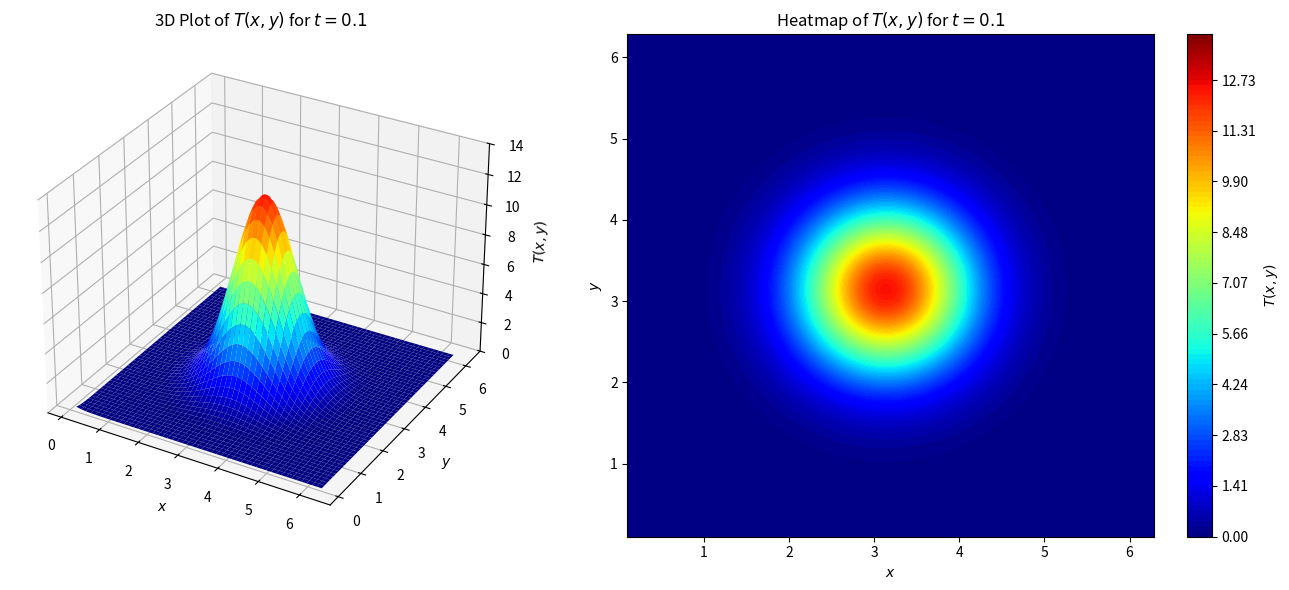
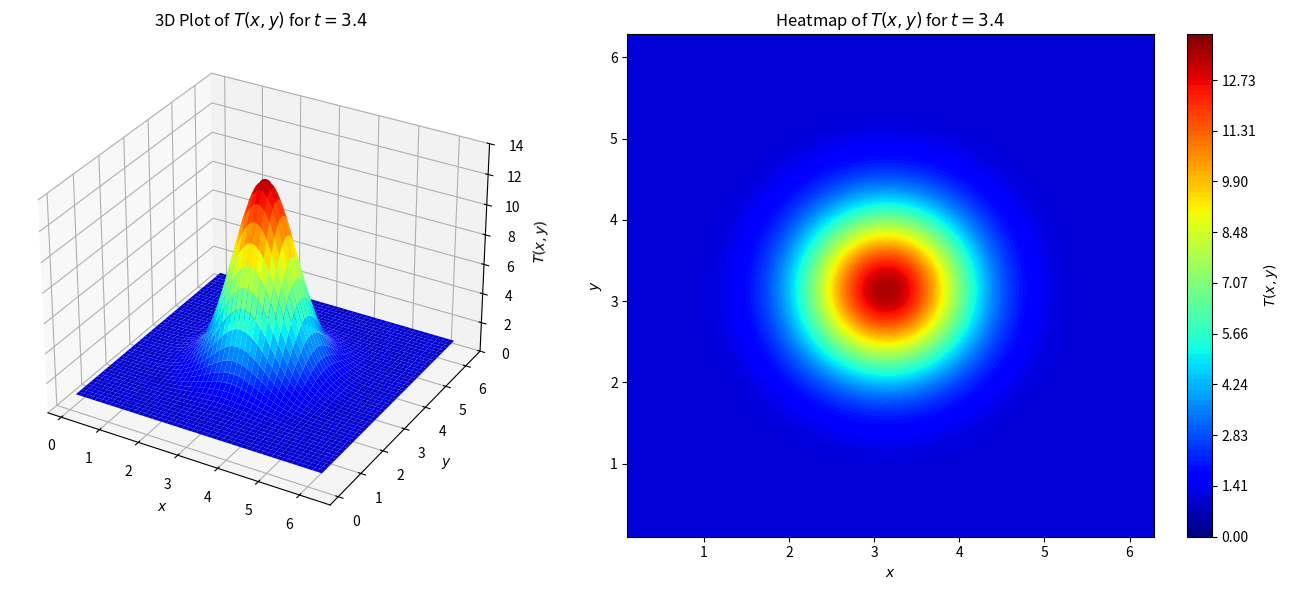
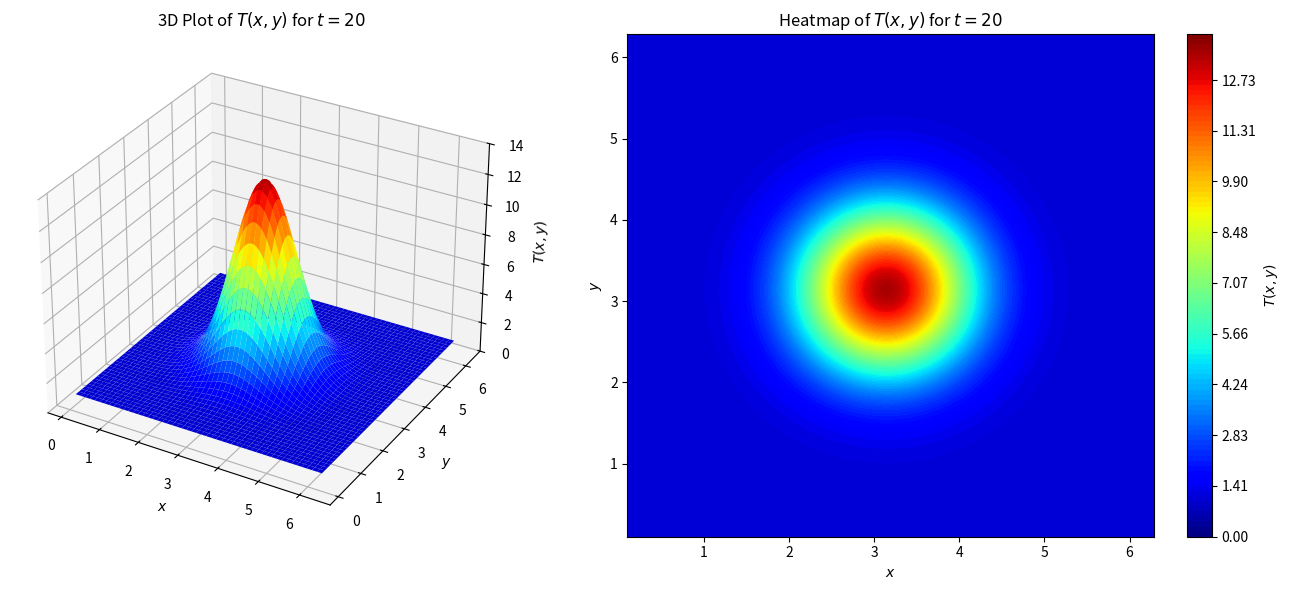

Reproduce these figures in Python, in order.
import numpy as np
import matplotlib.pyplot as plt
from mpl_toolkits.mplot3d import Axes3D
from os import system
from numpy import arcsin as asin, sqrt, arcsin
assert(arcsin == asin)

# Define sech function
def sech(x):
    return 1/np.cosh(x)

# Create a grid for x and y values
sigma = 0.2
x_vals = np.linspace(0.1, 2*np.pi, 1000)
y_vals = np.linspace(0.1, 2*np.pi, 1000)
x, y = np.meshgrid(x_vals, y_vals)
x0 = np.pi
y0 = np.pi

# Define the initial condition T0 (equivalent to I_val in your case)
T0 = np.exp(-((x - x0)**2 + (y - y0)**2)) / (2 * sigma**2)

# Define the function for T at a given time t
def T_func(T0, t):
#    return T0 ** ((0.2 ** t) / (sech(np.log(np.log(np.pi))) + 0.2))
#    return (T0 * (0.100000 ** (t * (T0 + np.exp(T0)))));
    
    return ((T0) + sech((((2 / 6.283185) + (x + y)) / ((t * 20.000000) * (t + 0)))))
    

# Time values to generate plots for
time_values = [0.1, 3.4, 20]
print(time_values)

# Set limits for the plot (matching MATLAB)
z_limits = [0, 14]  # Equivalent to 'limits = [0, 7]' in MATLAB

# Loop over time values and generate the plots
for t in time_values:
    T_vals = T_func(T0, t)
    
#    print(max(T_vals.ravel()), min(T_vals.ravel()))
    # Create the figure and two subplots
    fig = plt.figure(figsize=(14, 6))
    
    # Left subplot: 3D surface plot
    ax1 = fig.add_subplot(121, projection='3d')
    surf = ax1.plot_surface(x, y, T_vals, cmap='jet', edgecolor='none')
    ax1.set_title(f'3D Plot of $T(x, y)$ for $t = {t}$')
    ax1.set_xlabel('$x$')
    ax1.set_ylabel('$y$')
    ax1.set_zlabel('$T(x, y)$')
    ax1.set_zlim(z_limits)  # Matching the zlim from MATLAB
    surf.set_clim(z_limits)  # Setting color limits

    # Right subplot: heatmap
    ax2 = fig.add_subplot(122)
    contour = ax2.contourf(x, y, T_vals, levels = np.linspace(z_limits[0], z_limits[1], 100), cmap='jet', vmin=z_limits[0], vmax=z_limits[1])
    contour.set_clim(z_limits)
    fig.colorbar(contour, ax=ax2, label='$T(x, y)$')
    ax2.set_title(f'Heatmap of $T(x, y)$ for $t = {t}$')
    ax2.set_xlabel('$x$')
    ax2.set_ylabel('$y$')

    # Save the figure as an SVG file (and optionally convert to PDF)
    plt.tight_layout()
    t_ = str(t).replace(".", "_")
    plt.savefig(f'T_plot_t{t_}_Case2_improved.svg', format='svg')
    system(f"rsvg-convert -f pdf -o T_plot_t{t_}_Case2_improved.pdf T_plot_t{t_}_Case2_improved.svg")
    system(f"rm T_plot_t{t_}_Case2_improved.svg")
    print(f"T_plot_t{t_}_Case2_improved.pdf saved")
    # Close the figure to free up memory
    plt.close(fig)

print(f"PDF files saved for time values: {time_values}")
